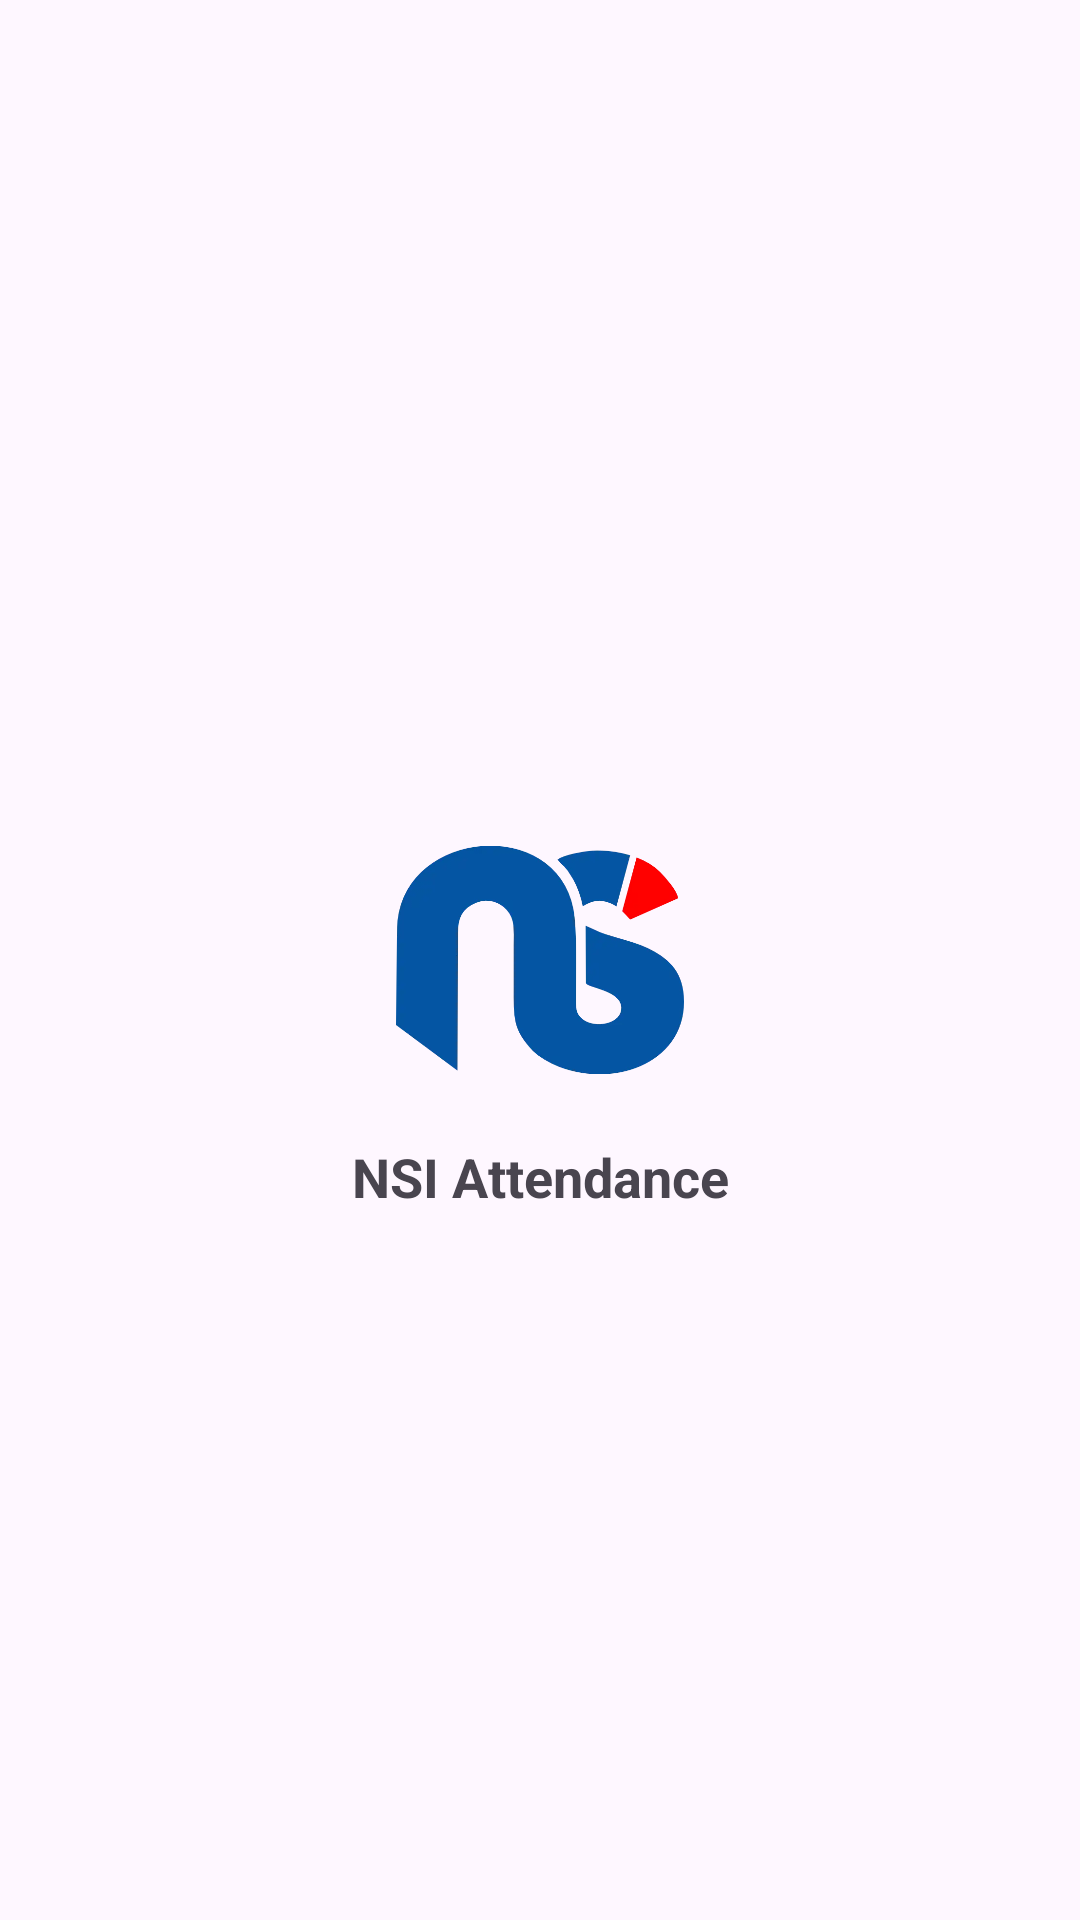

Here is an Android app screen rendered from its layout file. Give the layout XML and the strings, colors and styles it references.
<!-- AndroidManifest.xml: application theme Theme.NSIAttendance -->
<!-- res/layout/activity_splash.xml -->
<?xml version="1.0" encoding="utf-8"?>
<androidx.constraintlayout.widget.ConstraintLayout
    xmlns:android="http://schemas.android.com/apk/res/android"
    xmlns:app="http://schemas.android.com/apk/res-auto"
    android:id="@+id/root"
    android:layout_width="match_parent"
    android:layout_height="match_parent">

    <ImageView
        android:id="@+id/logo"
        android:layout_width="96dp"
        android:layout_height="96dp"
        android:src="@drawable/ic_logo_nsi"
        android:contentDescription="@string/app_name"
        app:layout_constraintTop_toTopOf="parent"
        app:layout_constraintBottom_toBottomOf="parent"
        app:layout_constraintStart_toStartOf="parent"
        app:layout_constraintEnd_toEndOf="parent"/>

    <TextView
        android:id="@+id/appName"
        android:layout_width="wrap_content"
        android:layout_height="wrap_content"
        android:text="@string/app_name"
        android:textStyle="bold"
        android:textSize="18sp"
        android:layout_marginTop="12dp"
        app:layout_constraintTop_toBottomOf="@id/logo"
        app:layout_constraintStart_toStartOf="parent"
        app:layout_constraintEnd_toEndOf="parent"/>
</androidx.constraintlayout.widget.ConstraintLayout>
<!-- resources referenced by this layout -->
<resources>
  <!-- drawable ic_logo_nsi: webp bitmap (drawable, 13230 bytes) -->
  <string name="app_name">NSI Attendance</string>
  <style name="Theme.NSIAttendance" parent="Theme.Material3.Light.NoActionBar">
          
          <item name="colorPrimary">@color/nsiBlue</item>
          <item name="colorPrimaryVariant">@color/nsiBlueLight</item>
          <item name="colorOnPrimary">@color/bgSurface</item>
          
          <item name="colorSecondary">@color/nsiRed</item>
          <item name="colorSecondaryVariant">@color/nsiRedLight</item>
          <item name="colorOnSecondary">@color/bgSurface</item>
          
          <item name="android:statusBarColor">?attr/colorPrimaryVariant</item>
          
      </style>
  <color name="nsiBlue">#0454a4</color>
  <color name="nsiBlueLight">#6898C8</color>
  <color name="bgSurface">#FFFFFF</color>
  <color name="nsiRed">#f61c1f</color>
  <color name="nsiRedLight">#FEE8E9</color>
</resources>
